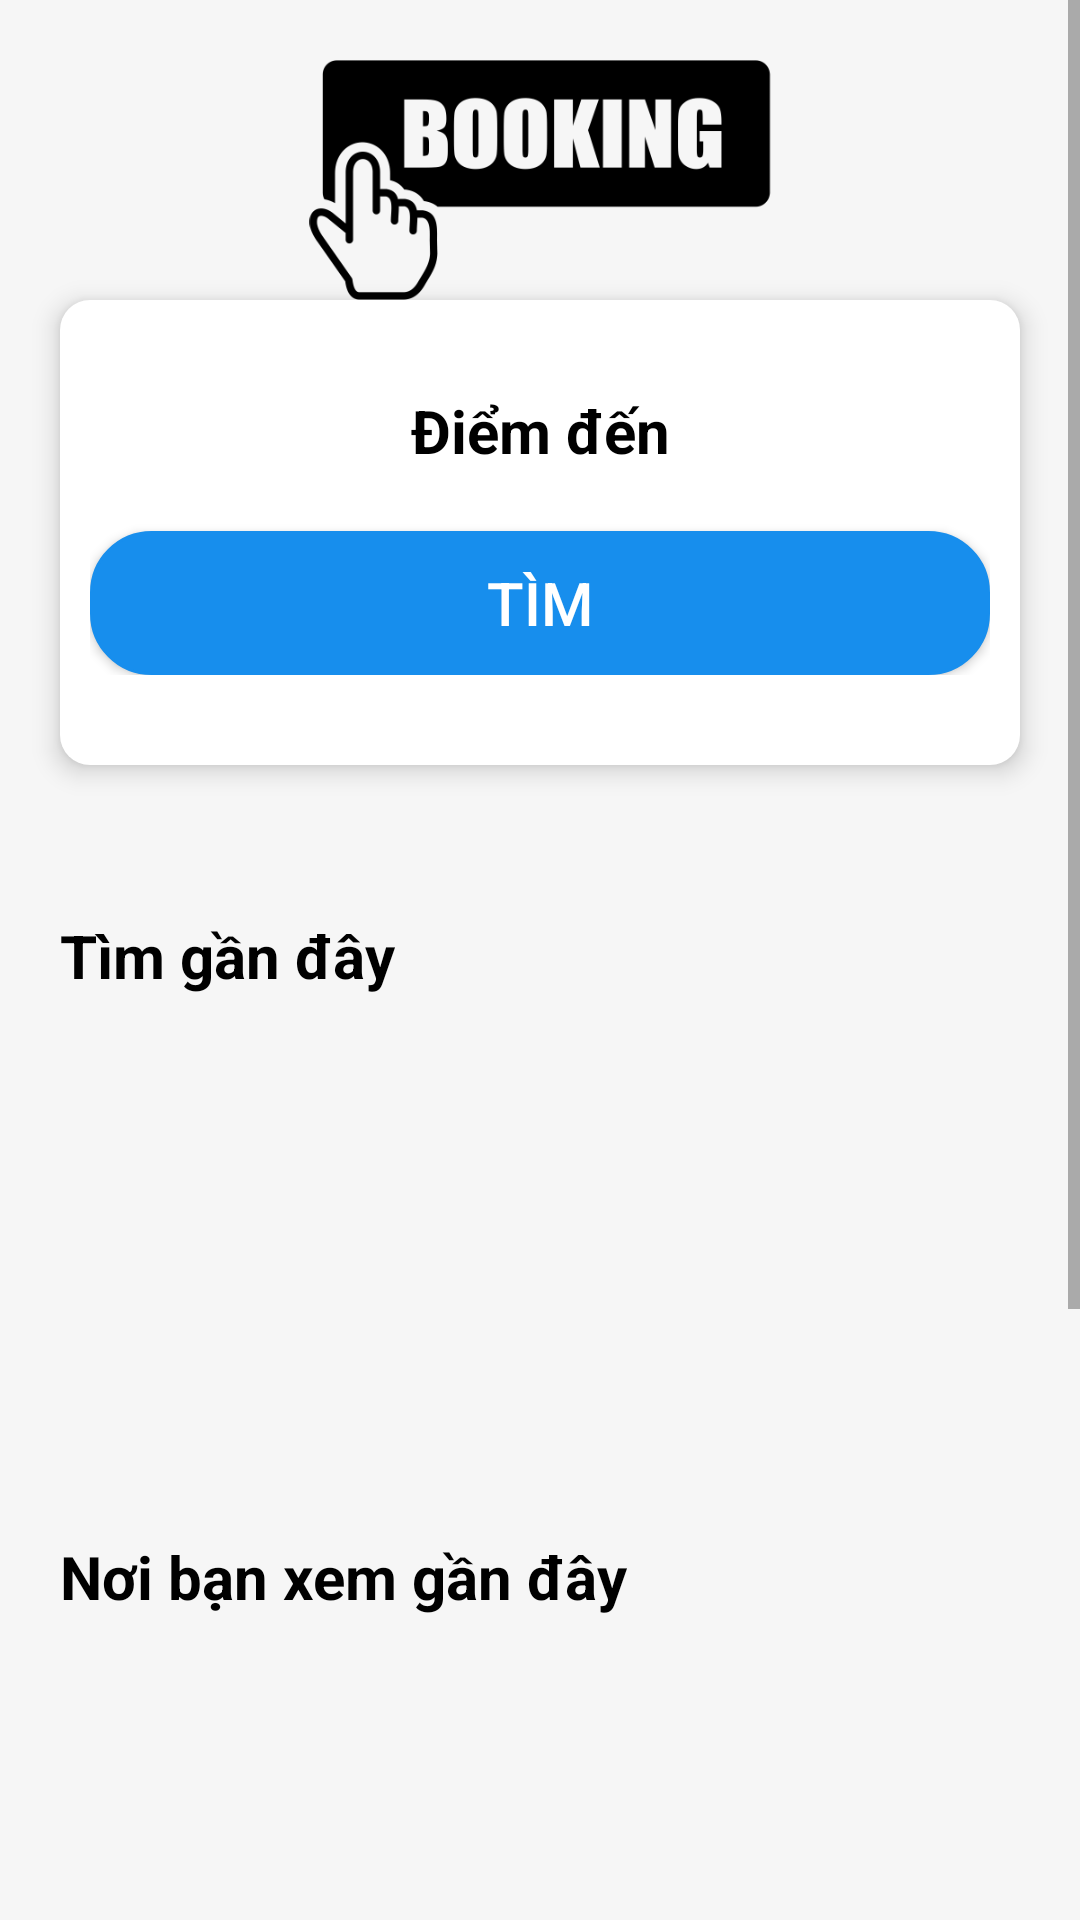

Reconstruct the res/layout file that produces this screen, plus the resources it refers to.
<!-- AndroidManifest.xml: application theme Theme.AppBookingHotel -->
<!-- res/layout/fragment_noi_luu_tru.xml -->
<?xml version="1.0" encoding="utf-8"?>
<FrameLayout xmlns:android="http://schemas.android.com/apk/res/android"
    xmlns:app="http://schemas.android.com/apk/res-auto"
    xmlns:tools="http://schemas.android.com/tools"
    android:layout_width="match_parent"
    android:layout_height="match_parent"
    tools:context=".FragmentNoiLuuTru"
    android:background="@color/grey"
    >

    <ScrollView
        android:layout_width="match_parent"
        android:layout_height="match_parent">


        <androidx.constraintlayout.widget.ConstraintLayout
            android:layout_width="match_parent"
            android:layout_height="wrap_content"
            >

            <ImageView
                android:id="@+id/imageView"
                android:layout_width="200dp"
                android:layout_height="80dp"
                android:layout_marginTop="20dp"
                android:src="@drawable/ic_booking"
                app:layout_constraintEnd_toEndOf="parent"
                app:layout_constraintStart_toStartOf="parent"
                app:layout_constraintTop_toTopOf="parent" />

            <androidx.constraintlayout.widget.ConstraintLayout
                android:id="@+id/constraintLayout"
                android:layout_width="0dp"
                android:layout_height="wrap_content"
                android:layout_marginLeft="20dp"
                android:layout_marginRight="20dp"
                android:background="@drawable/shadow"
                android:elevation="5dp"
                android:paddingLeft="10dp"
                android:paddingTop="30dp"
                android:paddingRight="10dp"
                android:paddingBottom="30dp"
                app:layout_constraintEnd_toEndOf="parent"
                app:layout_constraintStart_toStartOf="parent"
                app:layout_constraintTop_toBottomOf="@+id/imageView">

                <TextView
                    android:id="@+id/textView"
                    android:layout_width="wrap_content"
                    android:layout_height="wrap_content"
                    android:text="Điểm đến"
                    android:textColor="@color/black"
                    android:textSize="20dp"
                    android:textStyle="bold"
                    app:layout_constraintEnd_toEndOf="parent"
                    app:layout_constraintStart_toStartOf="parent"
                    app:layout_constraintTop_toTopOf="parent" />


                <Button
                    android:id="@+id/btnTim"
                    android:layout_width="0dp"
                    android:layout_height="wrap_content"
                    android:layout_marginTop="20dp"
                    android:background="@drawable/button_style"
                    android:elevation="8dp"
                    android:text="Tìm"
                    android:textColor="@color/white"
                    android:textSize="20dp"
                    app:layout_constraintEnd_toEndOf="parent"
                    app:layout_constraintStart_toStartOf="parent"
                    app:layout_constraintTop_toBottomOf="@+id/textView" />
            </androidx.constraintlayout.widget.ConstraintLayout>

            <TextView
                android:id="@+id/textView3"
                android:layout_width="wrap_content"
                android:layout_height="wrap_content"
                android:layout_marginTop="50dp"
                android:text="Tìm gần đây"
                android:textColor="@color/black"
                android:textSize="20dp"
                android:textStyle="bold"
                app:layout_constraintStart_toStartOf="@+id/constraintLayout"
                app:layout_constraintTop_toBottomOf="@+id/constraintLayout" />

            <androidx.recyclerview.widget.RecyclerView
                android:id="@+id/rvTimGanDay"
                android:layout_width="0dp"
                android:layout_height="150dp"
                android:layout_marginStart="10dp"
                android:layout_marginTop="10dp"
                android:layout_marginEnd="10dp"
                app:layout_constraintEnd_toEndOf="parent"
                app:layout_constraintStart_toStartOf="parent"
                app:layout_constraintTop_toBottomOf="@+id/textView3" />

            <TextView
                android:id="@+id/textView7"
                android:layout_width="wrap_content"
                android:layout_height="wrap_content"
                android:layout_marginTop="20dp"
                android:text="Nơi bạn xem gần đây"
                android:textColor="@color/black"
                android:textSize="20dp"
                android:textStyle="bold"
                app:layout_constraintStart_toStartOf="@+id/textView3"
                app:layout_constraintTop_toBottomOf="@+id/rvTimGanDay" />

            <androidx.recyclerview.widget.RecyclerView
                android:id="@+id/rvNoiXemGanDay"
                android:layout_width="0dp"
                android:layout_height="390dp"
                android:layout_marginStart="10dp"
                android:layout_marginTop="10dp"
                android:layout_marginEnd="10dp"
                app:layout_constraintEnd_toEndOf="parent"
                app:layout_constraintStart_toStartOf="parent"
                app:layout_constraintTop_toBottomOf="@+id/textView7" />

        </androidx.constraintlayout.widget.ConstraintLayout>
    </ScrollView>

</FrameLayout>
<!-- resources referenced by this layout -->
<resources>
  <color name="black">#FF000000</color>
  <color name="grey">#F6F6F6</color>
  <color name="white">#FFFFFFFF</color>
  <!-- drawable button_style (drawable) -->
  <?xml version="1.0" encoding="utf-8"?>
  <selector xmlns:android="http://schemas.android.com/apk/res/android" >
      <item android:state_pressed="true" >
          <shape android:shape="rectangle"  >
              <corners android:radius="20dp" />
  
              <gradient android:angle="-90" android:startColor="#3949AB" android:endColor="#5E1CE1"  />
          </shape>
      </item>
      <item android:state_focused="true">
          <shape android:shape="rectangle"  >
              <corners android:radius="20dp" />
              <stroke android:width="1dip" android:color="#203ADD" />
              <solid android:color="#3F51B5"/>
          </shape>
      </item>
      <item >
          <shape android:shape="rectangle"  >
              <corners android:radius="20dp" />
              <stroke android:width="1dip" android:color="@color/blue" />
              <gradient android:angle="-90" android:startColor="@color/blue" android:endColor="@color/blue" />
          </shape>
      </item>
  </selector>
  <!-- drawable ic_booking: png bitmap (drawable, 5306 bytes) -->
  <!-- drawable shadow (drawable) -->
  <?xml version="1.0" encoding="utf-8"?>
  <shape xmlns:android="http://schemas.android.com/apk/res/android"
      android:shape="rectangle" >
  
      
      <solid
          android:color="@color/white" >
      </solid>
  
      
  
  
      
      <corners
          android:radius="10dp"   >
      </corners>
  
  </shape>
  <style name="Theme.AppBookingHotel" parent="Theme.AppCompat.Light.DarkActionBar">
          
          <item name="colorPrimary">@color/blue</item>
          <item name="colorPrimaryDark">@color/black</item>
          <item name="colorAccent">@color/teal_200</item>
          <item name="android:textColorPrimary">@color/black</item>
  
          
      </style>
  <color name="blue">#178EED</color>
  <color name="teal_200">#FF03DAC5</color>
</resources>
